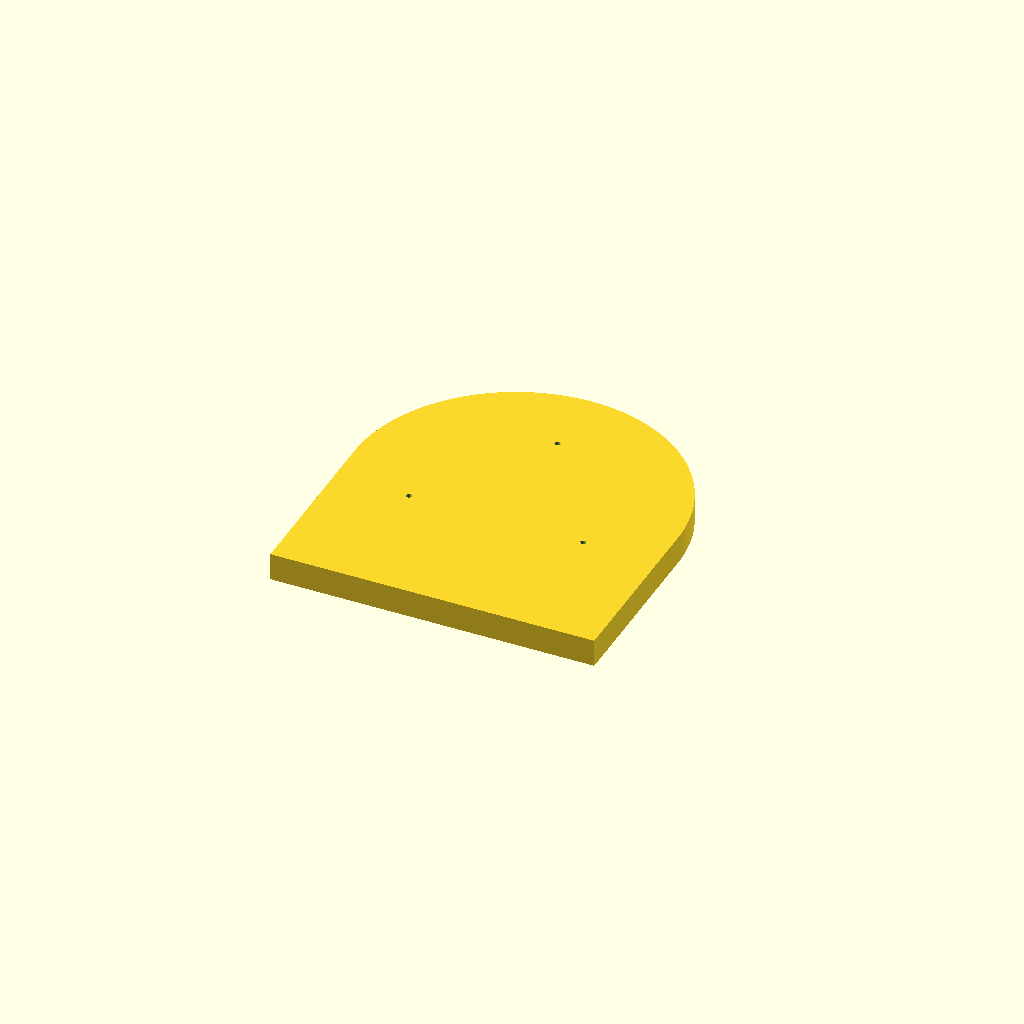
Cell 1: the model at its default parameters.
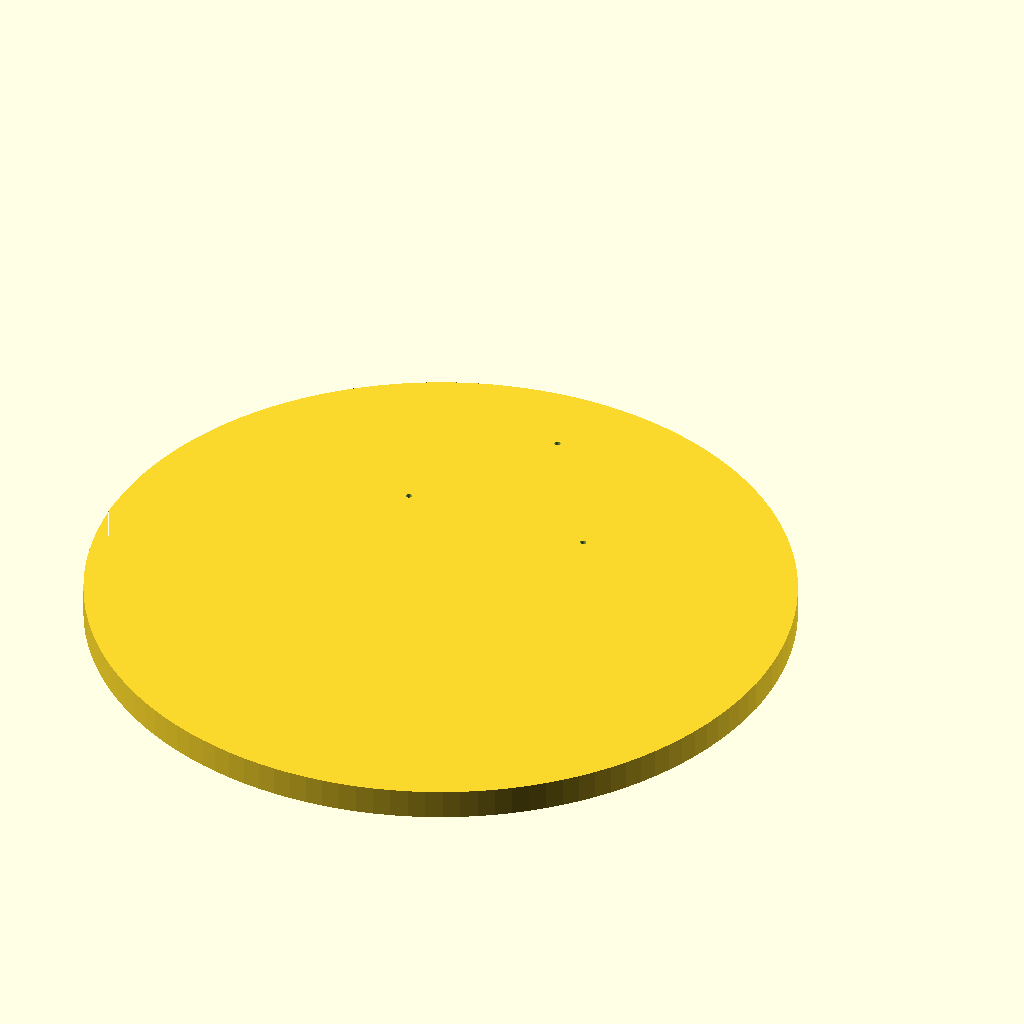
Cell 2: breite = 398 (everything else at default).
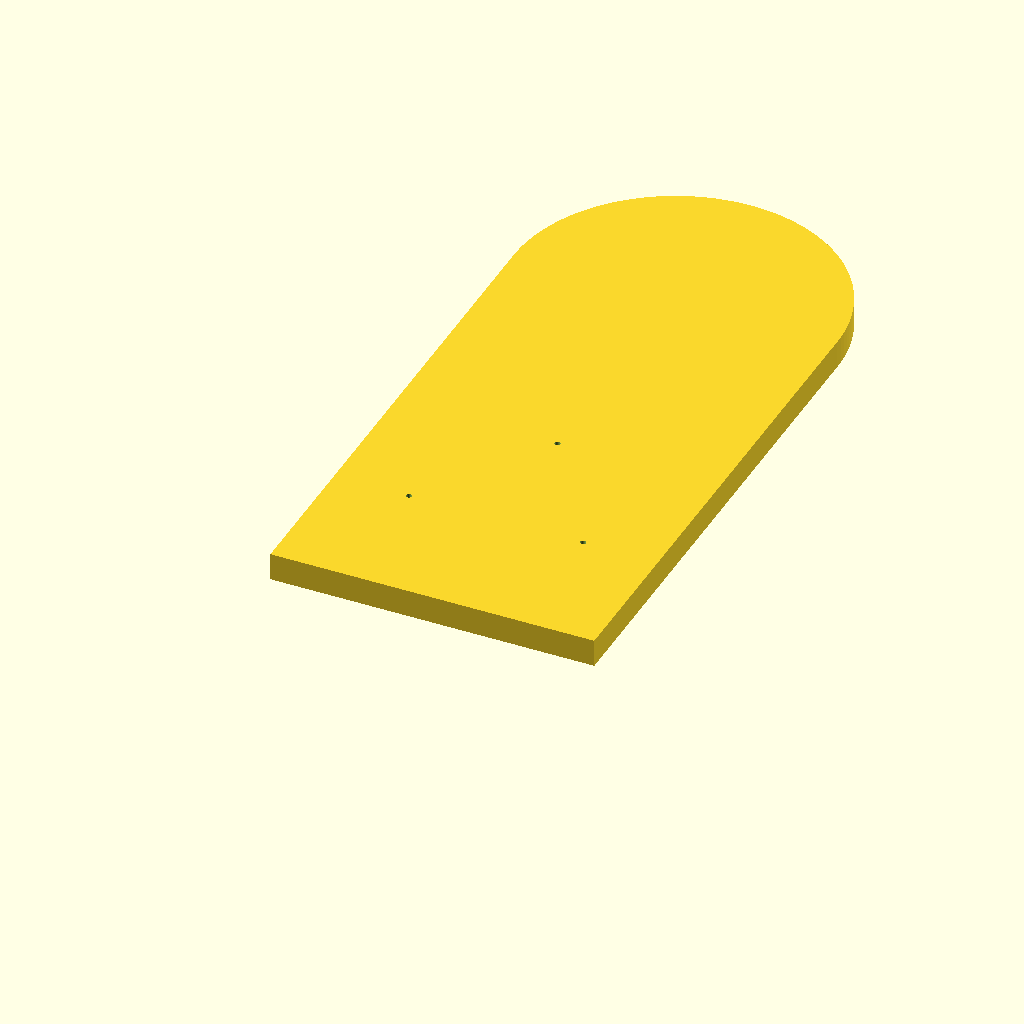
Cell 3: the same model with laenge = 420.
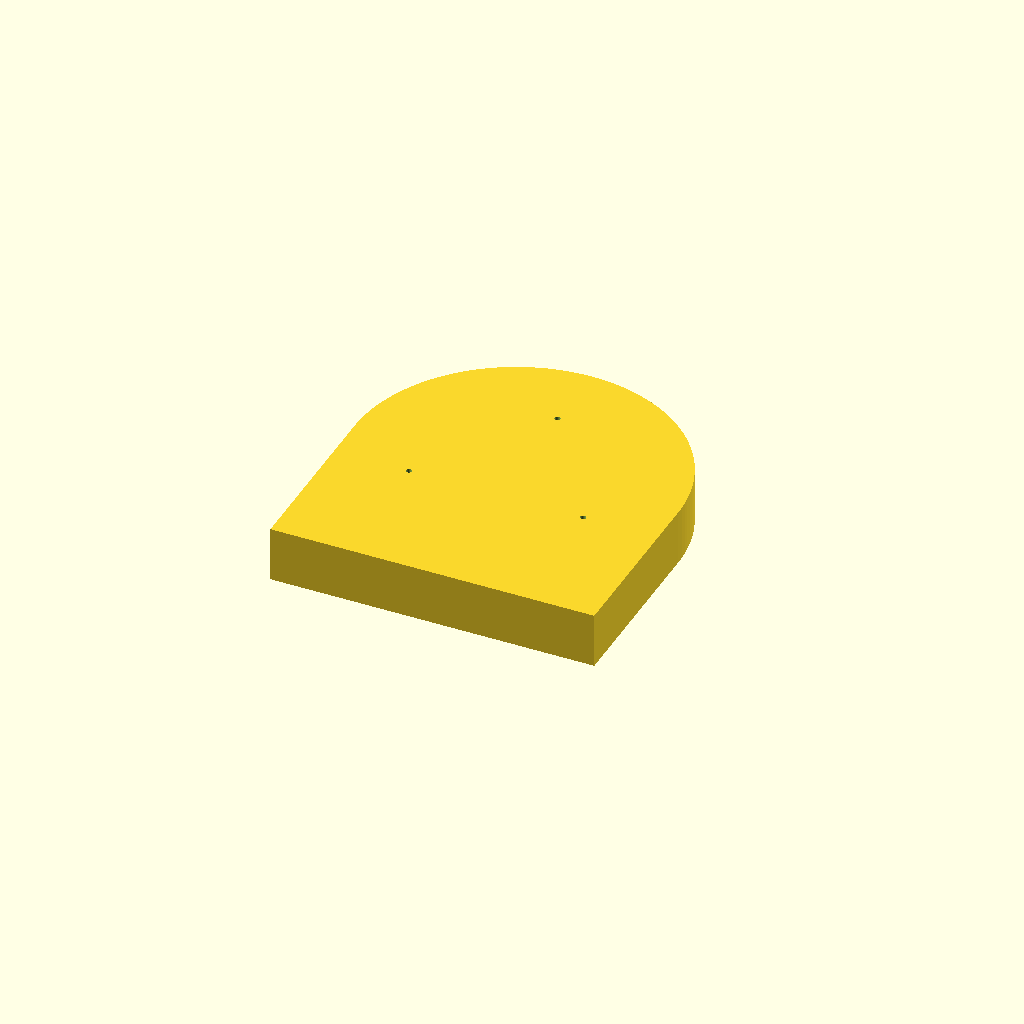
Cell 4 — staerke set to 34, the other parameters unchanged.
One fixed orthographic camera (rotation 55°, 0°, 25°; colour scheme Cornfield) for every cell.
The OpenSCAD source (bodenplatte_hdkatov_V2.scad):
/*
  HDKATOV KT-UH71DTN Wetterschutzgehäuse
  Bauteil 1: Bodenplatte
  Einheit: mm

  Koordinaten:
  - Draufsicht
  - Hinten = gerade Kante
  - Vorne = 180°-Halbkreis
  - x=0 Mittelachse
  - y=0 hintere Kante der Bodenplatte
  - z=0 Unterseite der Bodenplatte

  Besonderheiten:
  - M3-Durchgangsbohrungen mit Kopftaschen von unten
  - Sacklochaufnahme für ruthex RX-1/4"-20x12.7
  - Gewindeeinsatz wird von unten eingeschmolzen
*/

$fn = 128;

// --------------------
// Parameter
// --------------------

breite              = 199;
laenge              = 210;

// Stärkere Bodenplatte für den 12,7-mm-Gewindeeinsatz
staerke             = 17.0;

radius_vorne        = breite / 2;
bogen_mitte_y       = laenge - radius_vorne;


// --------------------
// M3-Kamera-Befestigung
// --------------------

// Durchgangsbohrung mit etwas Spiel für M3
m3_hole_d           = 3.5;

// Zylindrische Kopftasche für
// M3-Innensechskant-Zylinderkopfschrauben
m3_kopf_d           = 6.5;
m3_kopf_tiefe       = 3.2;

// Positionen
m3_abstand_x        = 107;
m3_hinten_y         = 84;
m3_vorne_y          = m3_hinten_y + 81;


// --------------------
// 1/4"-20-Fotogewindeeinsatz
// ruthex RX-1/4"-20x12.7
// --------------------

foto_y_vorne  = 140;
foto_y_hinten = foto_y_vorne - 25; // 115 mm von der hinteren Kante

// Startwert für die Aufnahmebohrung.
// Vor dem Hauptdruck am besten mit einem Probestück testen.
foto_einsatz_d          = 8;

// 12,7-mm-Einsatz plus etwa 0,2 mm Tiefenreserve
foto_einsatz_tiefe      = 13.7;

// Kleine Einführschräge an der Unterseite
foto_einfuehrung_d      = 8.8;
foto_einfuehrung_tiefe  = 0.8;


// --------------------
// 2D-Außenkontur
// --------------------

module bodenplatte_2d() {
    union() {

        // Hinterer rechteckiger Teil
        translate([-breite / 2, 0])
            square(
                [breite, bogen_mitte_y],
                center = false
            );

        // Vorderer Halbkreis
        translate([0, bogen_mitte_y])
            circle(r = radius_vorne);
    }
}


// --------------------
// M3-Bohrung mit Kopftasche
// --------------------

module m3_bohrung_mit_kopftasche(x, y) {

    // Durchgehende M3-Bohrung
    translate([x, y, -1])
        cylinder(
            h = staerke + 2,
            d = m3_hole_d
        );

    // Zylindrische Kopftasche an der Unterseite
    translate([x, y, -0.01])
        cylinder(
            h = m3_kopf_tiefe + 0.02,
            d = m3_kopf_d
        );
}


// --------------------
// Aufnahme für Fotogewindeeinsatz
// --------------------

module foto_einsatzaufnahme(y_pos) {

    // Zylindrisches Sackloch von der Unterseite
    translate([0, y_pos, -0.01])
        cylinder(
            h = foto_einsatz_tiefe + 0.01,
            d = foto_einsatz_d
        );

    // Konische Einführschräge
    translate([0, y_pos, -0.01])
        cylinder(
            h  = foto_einfuehrung_tiefe + 0.01,
            d1 = foto_einfuehrung_d,
            d2 = foto_einsatz_d
        );
}


// --------------------
// Alle Bohrungen
// --------------------

module bohrungen() {

    // M3 hinten links und rechts
    for (x = [
        -m3_abstand_x / 2,
         m3_abstand_x / 2
    ]) {
        m3_bohrung_mit_kopftasche(
            x,
            m3_hinten_y
        );
    }

    // M3 vorne mittig
    m3_bohrung_mit_kopftasche(
        0,
        m3_vorne_y
    );

    // Vorderes Fotogewinde
    foto_einsatzaufnahme(foto_y_vorne);

    // Zweites Fotogewinde, weiter hinten
    foto_einsatzaufnahme(foto_y_hinten);
}


// --------------------
// Sicherheitsprüfung
// --------------------

assert(
    foto_einsatz_tiefe < staerke,
    "Fehler: Die Aufnahme des Gewindeeinsatzes ist tiefer als die Bodenplatte."
);

assert(
    m3_kopf_tiefe < staerke,
    "Fehler: Die M3-Kopftasche ist tiefer als die Bodenplatte."
);


// --------------------
// Modell
// --------------------

difference() {

    linear_extrude(height = staerke)
        bodenplatte_2d();

    bohrungen();
}
Parameter table extracted from the source (name, type, default, range or options):
breite: number, default 199
laenge: number, default 210
staerke: number, default 17
m3_hole_d: number, default 3.5
m3_kopf_d: number, default 6.5
m3_kopf_tiefe: number, default 3.2
m3_abstand_x: number, default 107
m3_hinten_y: number, default 84
foto_y_vorne: number, default 140
foto_einsatz_d: number, default 8
foto_einsatz_tiefe: number, default 13.7
foto_einfuehrung_d: number, default 8.8
foto_einfuehrung_tiefe: number, default 0.8
